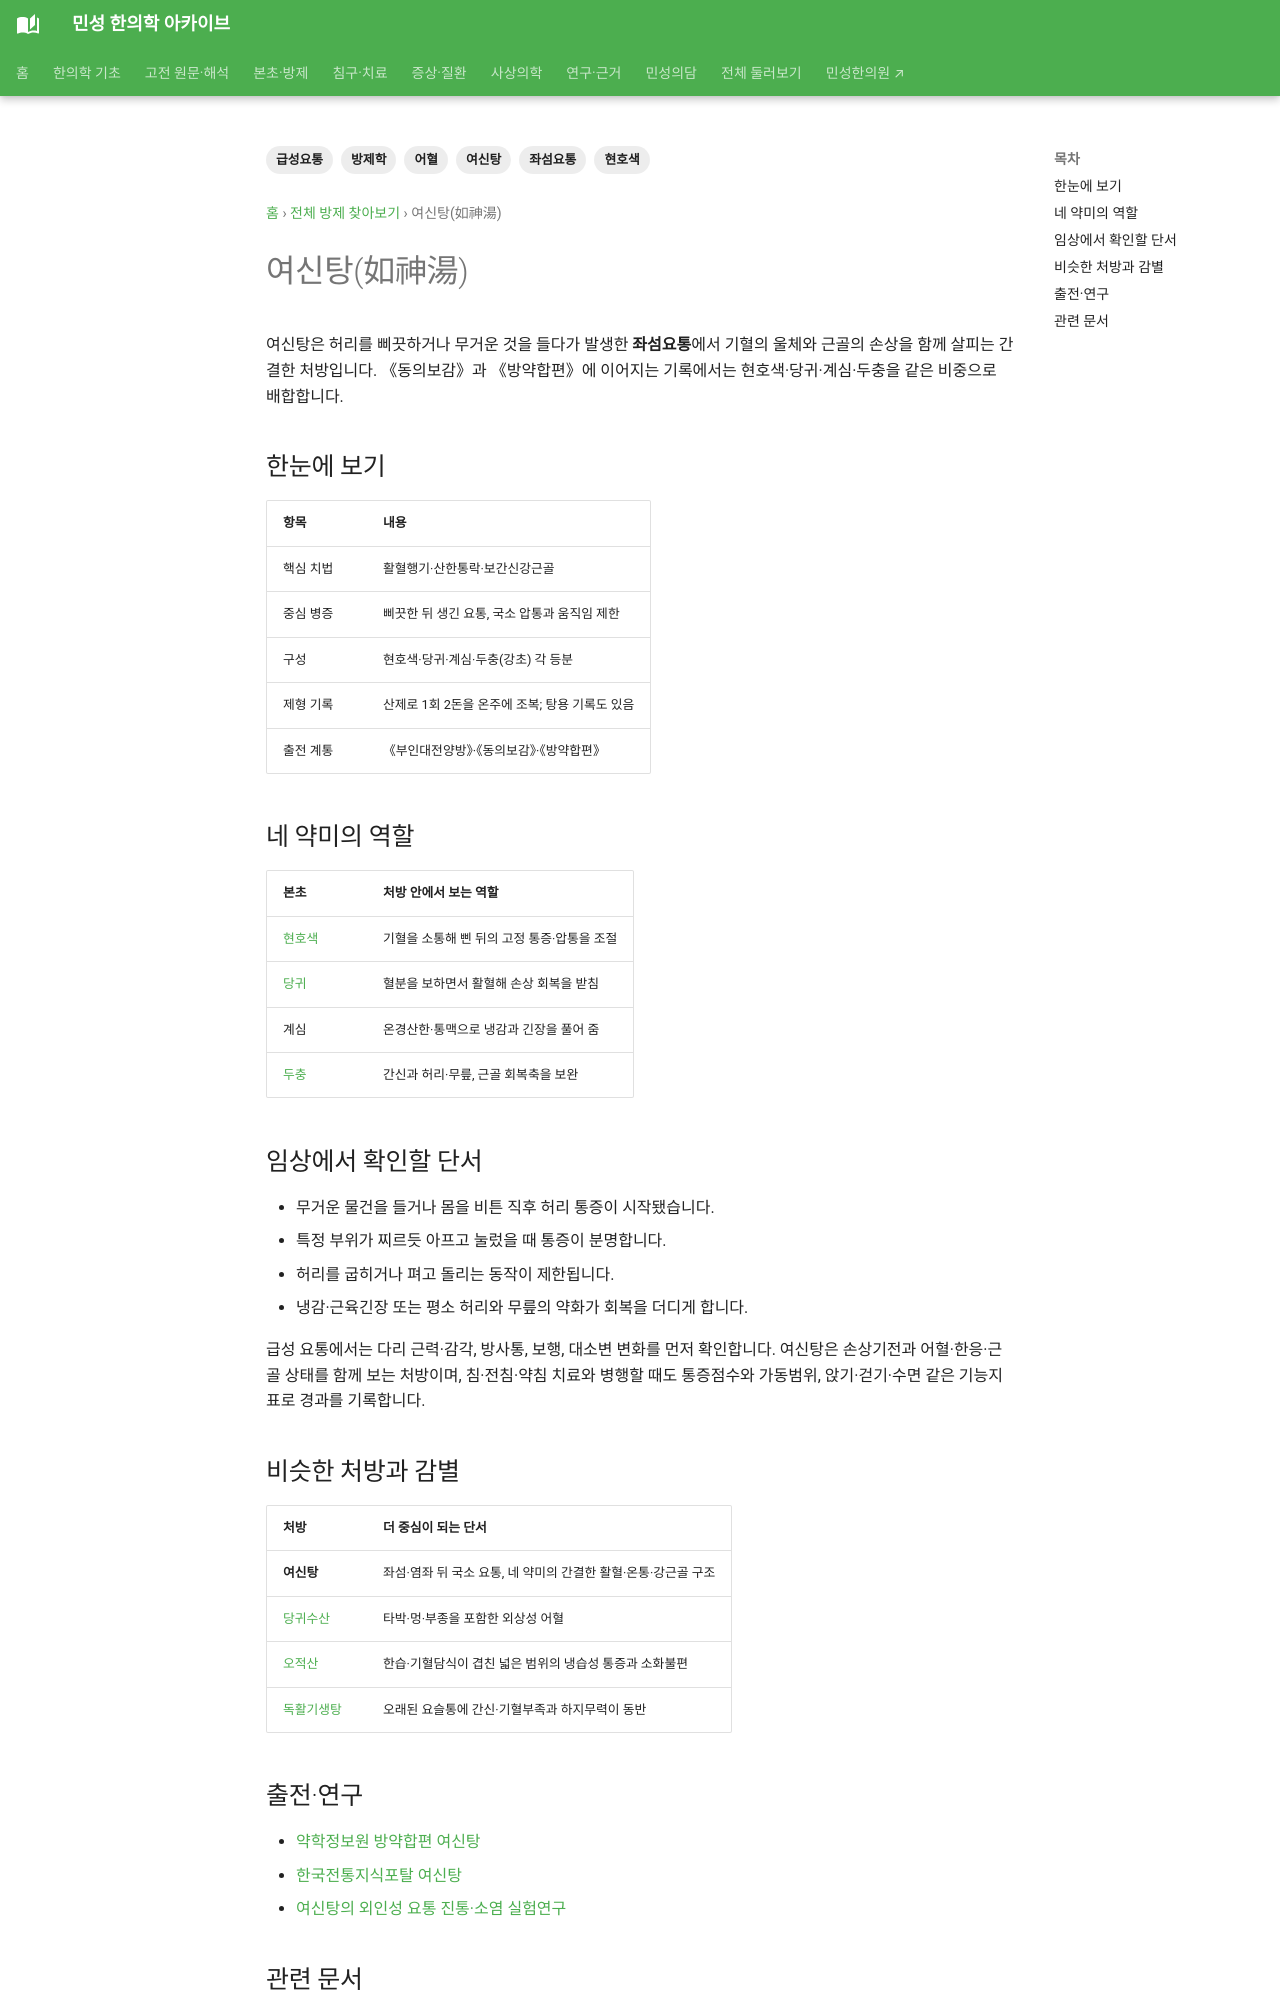

repository: joowon1111/minseong-korean-medicine-wiki · page: formulas/yeosin-tang/index.html · generator: mkdocs

---
title: 여신탕(如神湯)
description: 동의보감·방약합편 여신탕의 현호색·당귀·계심·두충 구조와 좌섬요통·어혈성 요통의 감별 및 경과관찰을 정리합니다.
tags: [방제학, 여신탕, 좌섬요통, 급성요통, 어혈, 현호색]
status: 검토완료
last_reviewed: 2026-09-21
---

# 여신탕(如神湯)

여신탕은 허리를 삐끗하거나 무거운 것을 들다가 발생한 **좌섬요통**에서 기혈의 울체와 근골의 손상을 함께 살피는 간결한 처방입니다. 《동의보감》과 《방약합편》에 이어지는 기록에서는 현호색·당귀·계심·두충을 같은 비중으로 배합합니다.

## 한눈에 보기

| 항목 | 내용 |
|---|---|
| 핵심 치법 | 활혈행기·산한통락·보간신강근골 |
| 중심 병증 | 삐끗한 뒤 생긴 요통, 국소 압통과 움직임 제한 |
| 구성 | 현호색·당귀·계심·두충(강초) 각 등분 |
| 제형 기록 | 산제로 1회 2돈을 온주에 조복; 탕용 기록도 있음 |
| 출전 계통 | 《부인대전양방》·《동의보감》·《방약합편》 |

## 네 약미의 역할

| 본초 | 처방 안에서 보는 역할 |
|---|---|
| [현호색](../herbs/corydalis.md) | 기혈을 소통해 삔 뒤의 고정 통증·압통을 조절 |
| [당귀](../herbs/angelica.md) | 혈분을 보하면서 활혈해 손상 회복을 받침 |
| 계심 | 온경산한·통맥으로 냉감과 긴장을 풀어 줌 |
| [두충](../herbs/eucommia.md) | 간신과 허리·무릎, 근골 회복축을 보완 |

## 임상에서 확인할 단서

- 무거운 물건을 들거나 몸을 비튼 직후 허리 통증이 시작됐습니다.
- 특정 부위가 찌르듯 아프고 눌렀을 때 통증이 분명합니다.
- 허리를 굽히거나 펴고 돌리는 동작이 제한됩니다.
- 냉감·근육긴장 또는 평소 허리와 무릎의 약화가 회복을 더디게 합니다.

급성 요통에서는 다리 근력·감각, 방사통, 보행, 대소변 변화를 먼저 확인합니다. 여신탕은 손상기전과 어혈·한응·근골 상태를 함께 보는 처방이며, 침·전침·약침 치료와 병행할 때도 통증점수와 가동범위, 앉기·걷기·수면 같은 기능지표로 경과를 기록합니다.

## 비슷한 처방과 감별

| 처방 | 더 중심이 되는 단서 |
|---|---|
| **여신탕** | 좌섬·염좌 뒤 국소 요통, 네 약미의 간결한 활혈·온통·강근골 구조 |
| [당귀수산](danggui-susan.md) | 타박·멍·부종을 포함한 외상성 어혈 |
| [오적산](wujisan.md) | 한습·기혈담식이 겹친 넓은 범위의 냉습성 통증과 소화불편 |
| [독활기생탕](duhuo-jisheng-tang.md) | 오래된 요슬통에 간신·기혈부족과 하지무력이 동반 |
